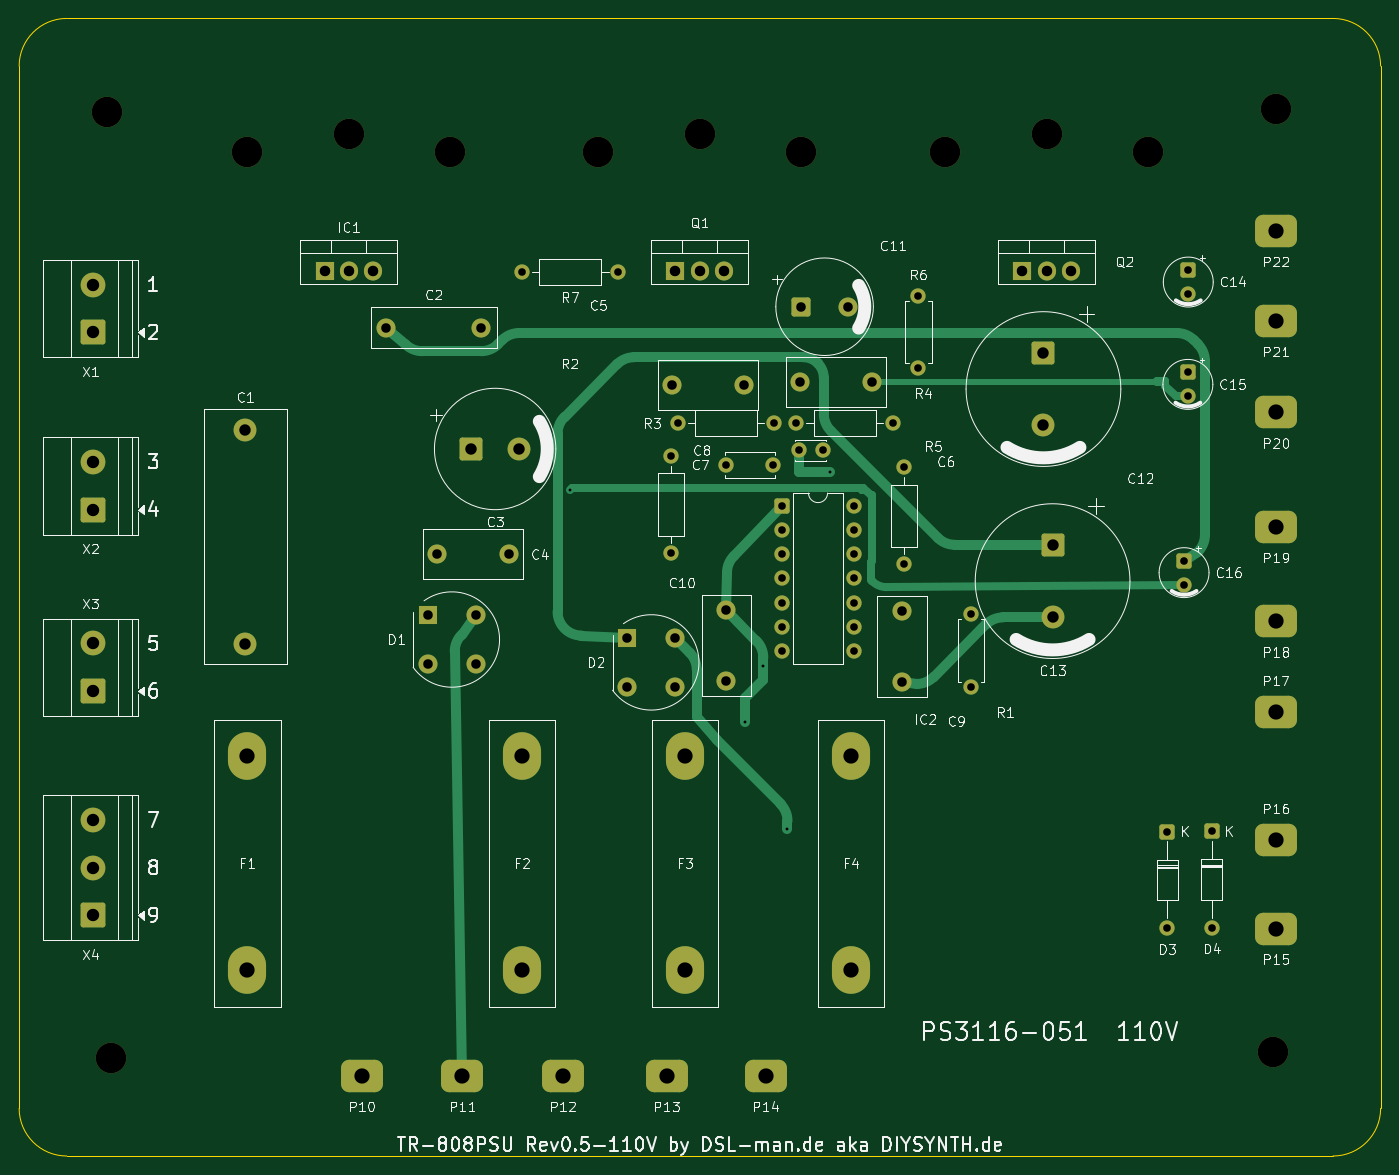
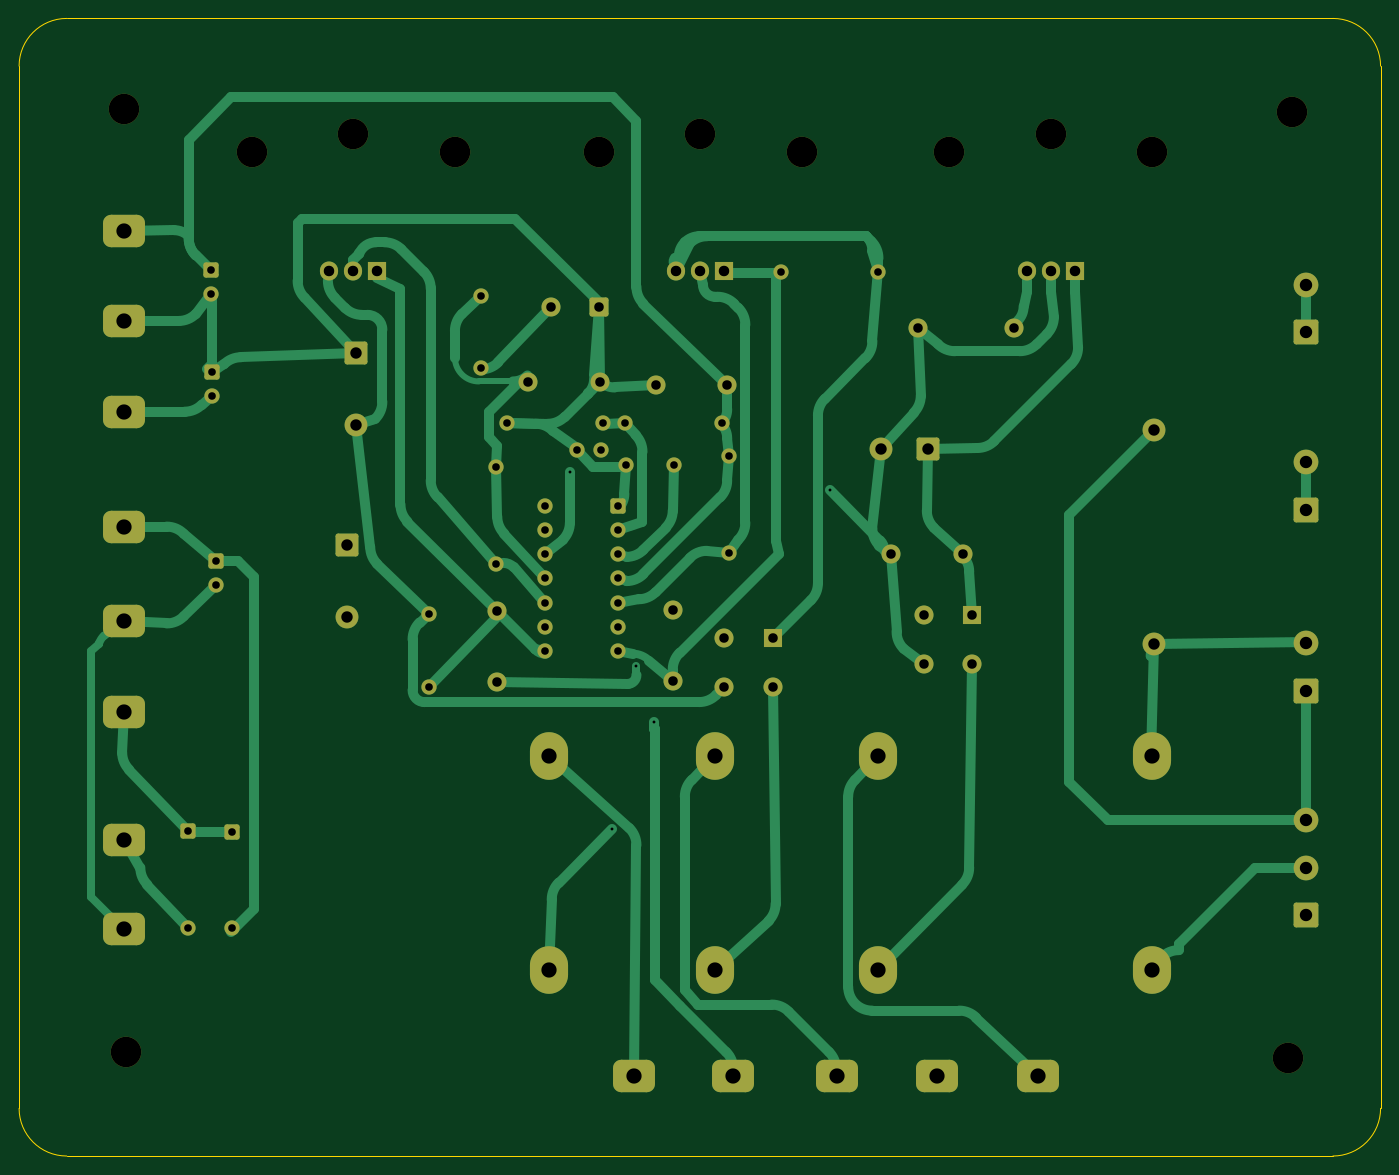
Circuit board: 9 layer files. Board 142.9 x 119.4 mm.
- bottom_copper: TR-808PSU_Rev0.5-110V-B_Cu.gbr (27386 bytes)
- bottom_mask: TR-808PSU_Rev0.5-110V-B_Mask.gbr (6538 bytes)
- bottom_silk: TR-808PSU_Rev0.5-110V-B_Silkscreen.gbr (466 bytes)
- outline: TR-808PSU_Rev0.5-110V-Edge_Cuts.gbr (997 bytes)
- top_copper: TR-808PSU_Rev0.5-110V-F_Cu.gbr (14329 bytes)
- top_mask: TR-808PSU_Rev0.5-110V-F_Mask.gbr (6538 bytes)
- top_silk: TR-808PSU_Rev0.5-110V-F_Silkscreen.gbr (112490 bytes)
- drill: TR-808PSU_Rev0.5-110V-NPTH.drl (531 bytes)
- drill: TR-808PSU_Rev0.5-110V-PTH.drl (2451 bytes)

=== bottom_copper: TR-808PSU_Rev0.5-110V-B_Cu.gbr (27386 bytes, source omitted) ===
=== bottom_mask: TR-808PSU_Rev0.5-110V-B_Mask.gbr (6538 bytes, source omitted) ===
=== bottom_silk: TR-808PSU_Rev0.5-110V-B_Silkscreen.gbr ===
%TF.GenerationSoftware,KiCad,Pcbnew,10.0.2*%
%TF.CreationDate,2026-10-10T15:34:03+02:00*%
%TF.ProjectId,TR-808PSU_Rev0.5-110V,54522d38-3038-4505-9355-5f526576302e,0.5*%
%TF.SameCoordinates,Original*%
%TF.FileFunction,Legend,Bot*%
%TF.FilePolarity,Positive*%
%FSLAX46Y46*%
G04 Gerber Fmt 4.6, Leading zero omitted, Abs format (unit mm)*
G04 Created by KiCad (PCBNEW 10.0.2) date 2026-10-10 15:34:03*
%MOMM*%
%LPD*%
G01*
G04 APERTURE LIST*
G04 APERTURE END LIST*
M02*

=== outline: TR-808PSU_Rev0.5-110V-Edge_Cuts.gbr ===
%TF.GenerationSoftware,KiCad,Pcbnew,10.0.2*%
%TF.CreationDate,2026-10-10T15:34:03+02:00*%
%TF.ProjectId,TR-808PSU_Rev0.5-110V,54522d38-3038-4505-9355-5f526576302e,0.5*%
%TF.SameCoordinates,Original*%
%TF.FileFunction,Profile,NP*%
%FSLAX46Y46*%
G04 Gerber Fmt 4.6, Leading zero omitted, Abs format (unit mm)*
G04 Created by KiCad (PCBNEW 10.0.2) date 2026-10-10 15:34:03*
%MOMM*%
%LPD*%
G01*
G04 APERTURE LIST*
%TA.AperFunction,Profile*%
%ADD10C,0.100000*%
%TD*%
G04 APERTURE END LIST*
D10*
X24840000Y-20645000D02*
X157740000Y-20645000D01*
X157740000Y-20645000D02*
G75*
G02*
X162740000Y-25645000I0J-5000000D01*
G01*
X162740000Y-25645000D02*
X162740000Y-135045000D01*
X162740000Y-135045000D02*
G75*
G02*
X157740000Y-140045000I-5000000J0D01*
G01*
X157740000Y-140045000D02*
X24840000Y-140045000D01*
X24840000Y-140045000D02*
G75*
G02*
X19840000Y-135045000I0J5000000D01*
G01*
X19840000Y-135045000D02*
X19840000Y-25645000D01*
X19840000Y-25645000D02*
G75*
G02*
X24840000Y-20645000I5000000J0D01*
G01*
M02*

=== top_copper: TR-808PSU_Rev0.5-110V-F_Cu.gbr (14329 bytes, source omitted) ===
=== top_mask: TR-808PSU_Rev0.5-110V-F_Mask.gbr (6538 bytes, source omitted) ===
=== top_silk: TR-808PSU_Rev0.5-110V-F_Silkscreen.gbr (112490 bytes, source omitted) ===
=== drill: TR-808PSU_Rev0.5-110V-NPTH.drl ===
M48
; DRILL file KiCad 10.0.2 date 2026-10-10T15:34:03
; FORMAT={-:-/ absolute / metric / decimal}
; #@! TF.CreationDate,2026-10-10T15:34:03+02:00
; #@! TF.GenerationSoftware,Kicad,Pcbnew,10.0.2
; #@! TF.FileFunction,NonPlated,1,2,NPTH
FMAT,2
METRIC
; #@! TA.AperFunction,NonPlated,NPTH,ComponentDrill
T1C3.200
%
G90
G05
T1
X29.09Y-30.435
X29.52Y-129.775
X43.79Y-34.645
X54.44Y-32.745
X65.09Y-34.645
X80.62Y-34.645
X91.27Y-32.745
X101.92Y-34.645
X117.03Y-34.645
X127.68Y-32.745
X138.33Y-34.645
X151.49Y-129.115
X151.76Y-30.165
M30

=== drill: TR-808PSU_Rev0.5-110V-PTH.drl ===
M48
; DRILL file KiCad 10.0.2 date 2026-10-10T15:34:03
; FORMAT={-:-/ absolute / metric / decimal}
; #@! TF.CreationDate,2026-10-10T15:34:03+02:00
; #@! TF.GenerationSoftware,Kicad,Pcbnew,10.0.2
; #@! TF.FileFunction,Plated,1,2,PTH
FMAT,2
METRIC
; #@! TA.AperFunction,Plated,PTH,ViaDrill
T1C0.300
; #@! TA.AperFunction,Plated,PTH,ComponentDrill
T2C0.800
; #@! TA.AperFunction,Plated,PTH,ComponentDrill
T3C1.000
; #@! TA.AperFunction,Plated,PTH,ComponentDrill
T4C1.100
; #@! TA.AperFunction,Plated,PTH,ComponentDrill
T5C1.200
; #@! TA.AperFunction,Plated,PTH,ComponentDrill
T6C1.300
; #@! TA.AperFunction,Plated,PTH,ComponentDrill
T7C1.600
%
G90
G05
T1
X77.625Y-70.175
X96.06Y-94.49
X97.945Y-88.59
X100.485Y-105.735
X104.93Y-68.27
T2
X72.58Y-47.29
X82.74Y-47.29
X88.24Y-66.595
X88.24Y-76.755
X88.95Y-63.145
X94.01Y-67.485
X99.01Y-67.485
X99.11Y-63.145
X99.88Y-71.795
X99.88Y-74.335
X99.88Y-76.875
X99.88Y-79.415
X99.88Y-81.955
X99.88Y-84.495
X99.88Y-87.035
X101.42Y-63.145
X101.66Y-65.99
X104.16Y-65.99
X107.5Y-71.795
X107.5Y-74.335
X107.5Y-76.875
X107.5Y-79.415
X107.5Y-81.955
X107.5Y-84.495
X107.5Y-87.035
X111.58Y-63.145
X112.67Y-67.775
X112.67Y-77.935
X114.23Y-49.745
X114.23Y-57.365
X119.71Y-83.185
X119.71Y-90.805
X140.36Y-105.99
X140.36Y-116.15
X142.11Y-77.565
X142.11Y-80.065
X142.51Y-57.805
X142.51Y-60.305
X142.55Y-47.065
X142.55Y-49.565
X145.0Y-105.955
X145.0Y-116.115
T3
X58.36Y-53.085
X62.72Y-83.295
X62.72Y-88.375
X63.71Y-76.895
X67.8Y-83.295
X67.8Y-88.375
X68.36Y-53.085
X71.21Y-76.895
X83.65Y-85.695
X83.65Y-90.775
X88.41Y-59.165
X88.73Y-85.695
X88.73Y-90.775
X94.08Y-82.715
X94.08Y-90.215
X95.91Y-59.165
X101.82Y-58.765
X101.88Y-50.905
X106.88Y-50.905
X109.32Y-58.765
X112.54Y-82.805
X112.54Y-90.305
T4
X51.9Y-47.135
X54.44Y-47.135
X56.98Y-47.135
X88.73Y-47.135
X91.27Y-47.135
X93.81Y-47.135
X125.14Y-47.135
X127.68Y-47.135
X130.22Y-47.135
T5
X43.58Y-63.805
X43.58Y-86.305
X67.3Y-65.835
X72.3Y-65.835
X127.35Y-55.795
X127.35Y-63.295
X128.31Y-75.955
X128.31Y-83.455
T6
X27.62Y-48.6
X27.62Y-53.6
X27.62Y-67.2
X27.62Y-72.2
X27.62Y-86.25
X27.62Y-91.25
X27.62Y-104.79
X27.62Y-109.79
X27.62Y-114.79
T7
X43.78Y-98.065
X43.78Y-120.565
X55.8Y-131.625
X66.35Y-131.625
X72.61Y-98.065
X72.61Y-120.565
X76.91Y-131.625
X87.79Y-131.625
X89.74Y-98.065
X89.74Y-120.565
X98.18Y-131.625
X107.15Y-98.065
X107.15Y-120.565
X151.76Y-42.945
X151.76Y-52.415
X151.76Y-61.985
X151.76Y-74.015
X151.76Y-83.915
X151.76Y-93.435
X151.76Y-106.865
X151.76Y-116.175
M30
